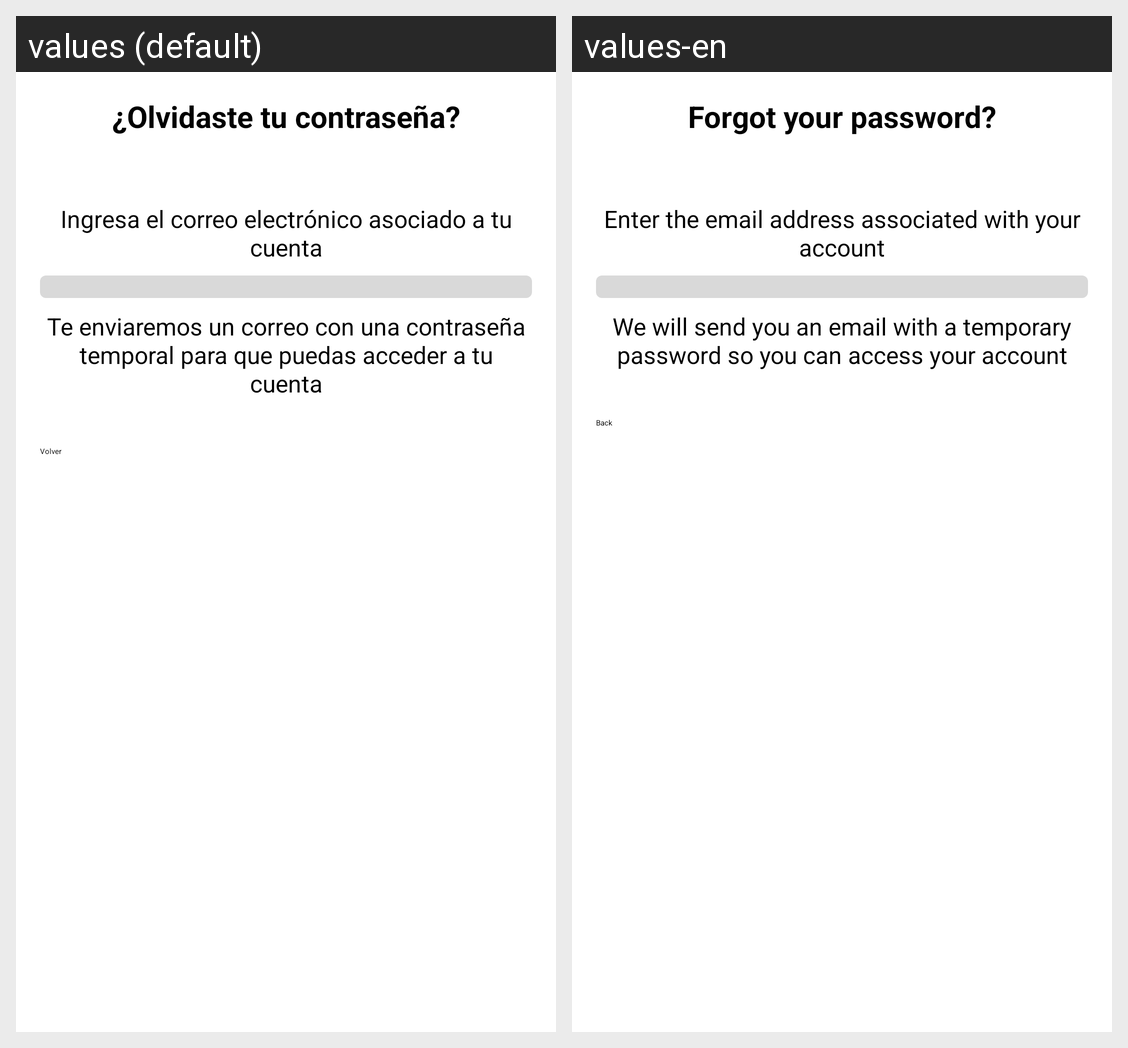

The same Android screen rendered under two of its app's locales, left to right. List the strings drawn on it with the default value and each locale's translation.
Android screen res/layout/custom_dialog_reset_password.xml rendered under 2 locales, left to right: values (default), values-en. Device: Nexus 5 (rendered at 1080×1920; each locale shown at half size, 540×960, under a caption strip naming it); theme Theme.User.
Strings drawn on this screen, with the default value and each locale's value (text and hints the layout hard-codes, and strings that could not be matched under every locale, appear in the picture but are not listed):

dialog_titlelogin
  values: ¿Olvidaste tu contraseña?
  values-en: Forgot your password?

dialog_message1login
  values: Ingresa el correo electrónico asociado a tu cuenta
  values-en: Enter the email address associated with your account

dialog_message2login
  values: Te enviaremos un correo con una contraseña temporal para que puedas acceder a tu cuenta
  values-en: We will send you an email with a temporary password so you can access your account

btn_backlogin
  values: Volver
  values-en: Back
